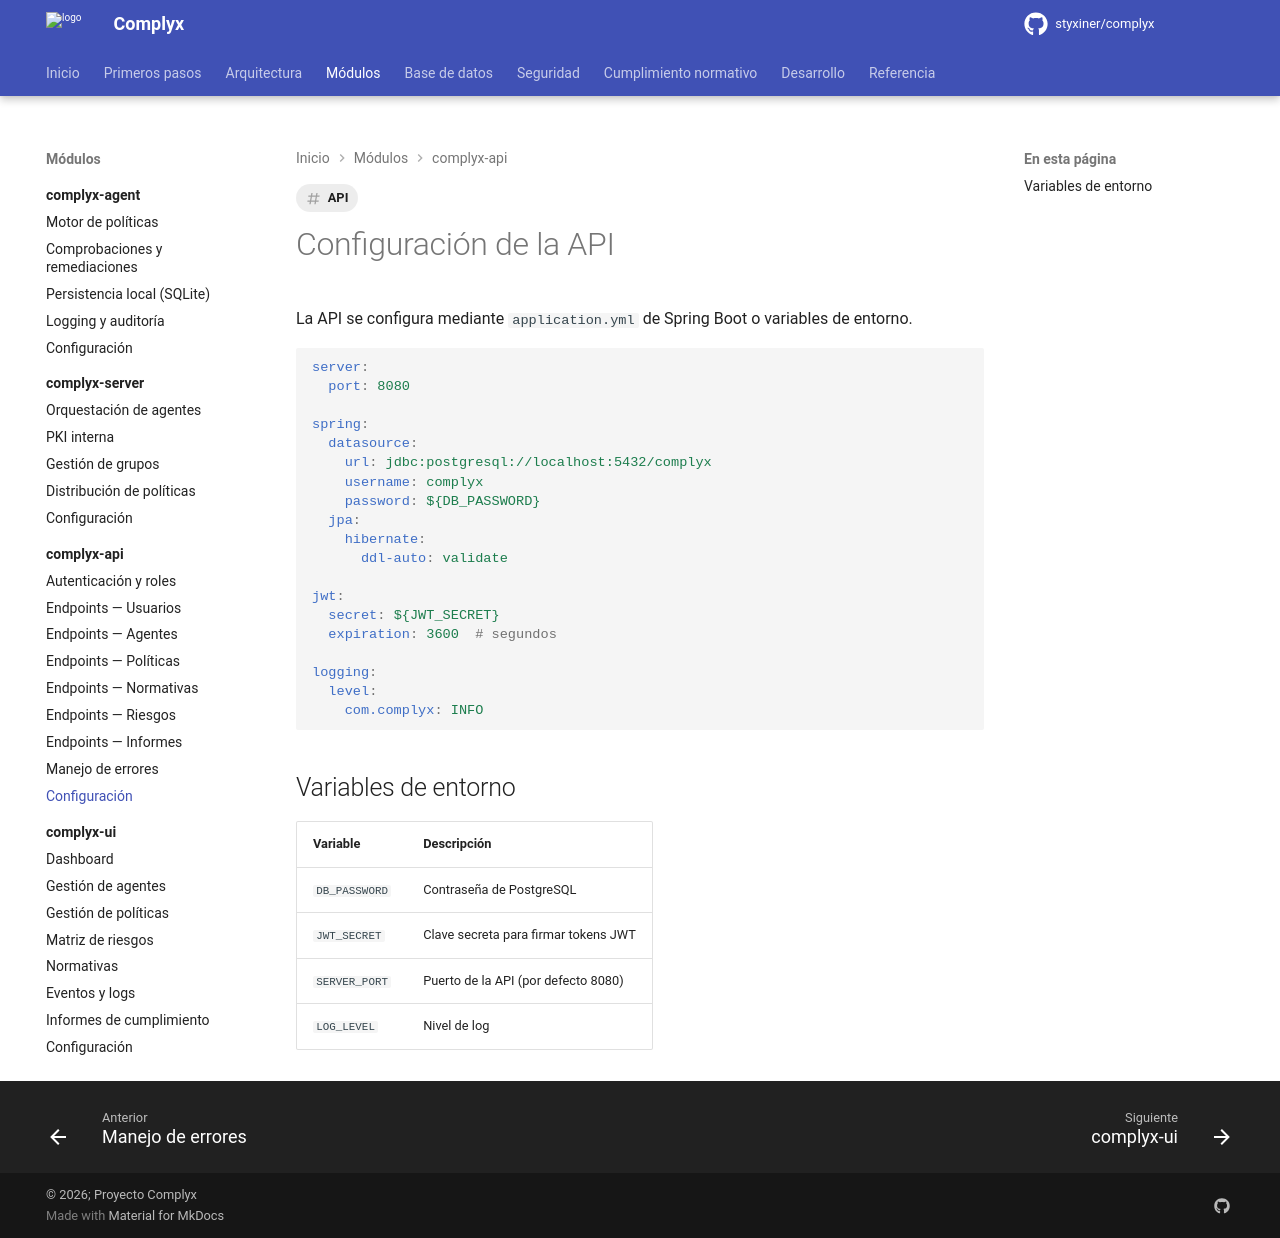

repository: styxiner/complyx · page: modules/complyx-api/configuration/index.html · generator: mkdocs

---
title: Configuración de la API
tags: [API]
---

# Configuración de la API

La API se configura mediante `application.yml` de Spring Boot o variables de entorno.

```yaml
server:
  port: 8080

spring:
  datasource:
    url: jdbc:postgresql://localhost:5432/complyx
    username: complyx
    password: ${DB_PASSWORD}
  jpa:
    hibernate:
      ddl-auto: validate

jwt:
  secret: ${JWT_SECRET}
  expiration: 3600  # segundos

logging:
  level:
    com.complyx: INFO
```

## Variables de entorno

| Variable | Descripción |
|---|---|
| `DB_PASSWORD` | Contraseña de PostgreSQL |
| `JWT_SECRET` | Clave secreta para firmar tokens JWT |
| `SERVER_PORT` | Puerto de la API (por defecto 8080) |
| `LOG_LEVEL` | Nivel de log |
